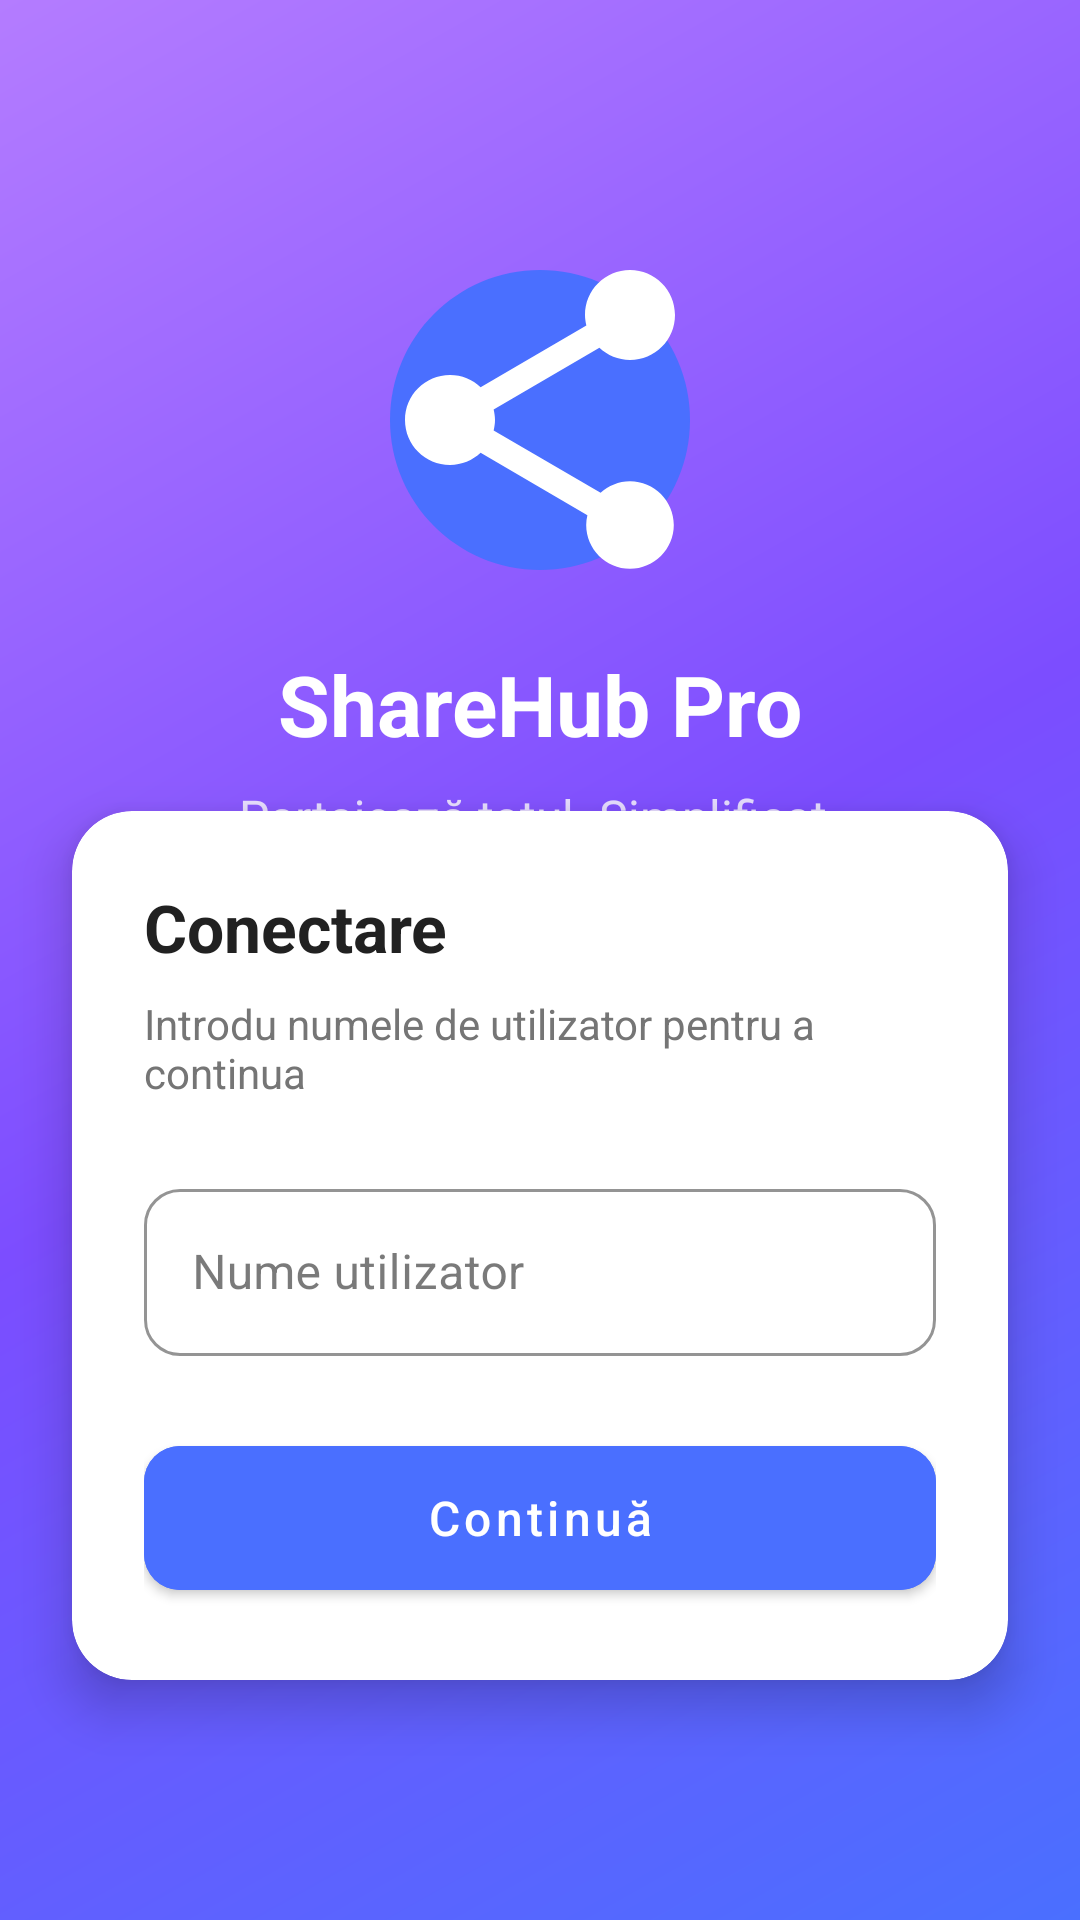

Write the Android layout XML for this screen, with the resource values it uses.
<!-- AndroidManifest.xml: application theme Theme.ShareEverything -->
<!-- res/layout/activity_login.xml -->
<?xml version="1.0" encoding="utf-8"?>
<androidx.constraintlayout.widget.ConstraintLayout 
    xmlns:android="http://schemas.android.com/apk/res/android"
    xmlns:app="http://schemas.android.com/apk/res-auto"
    android:layout_width="match_parent"
    android:layout_height="match_parent"
    android:background="@drawable/login_background">

    <ImageView
        android:id="@+id/appLogo"
        android:layout_width="120dp"
        android:layout_height="120dp"
        android:src="@drawable/app_icon"
        android:layout_marginTop="80dp"
        app:layout_constraintTop_toTopOf="parent"
        app:layout_constraintStart_toStartOf="parent"
        app:layout_constraintEnd_toEndOf="parent" />

    <TextView
        android:id="@+id/appTitle"
        android:layout_width="wrap_content"
        android:layout_height="wrap_content"
        android:text="ShareHub Pro"
        android:textSize="28sp"
        android:textStyle="bold"
        android:textColor="@color/white"
        android:layout_marginTop="16dp"
        app:layout_constraintTop_toBottomOf="@id/appLogo"
        app:layout_constraintStart_toStartOf="parent"
        app:layout_constraintEnd_toEndOf="parent" />

    <TextView
        android:id="@+id/appSubtitle"
        android:layout_width="wrap_content"
        android:layout_height="wrap_content"
        android:text="Partajează totul. Simplificat."
        android:textSize="16sp"
        android:textColor="@color/white"
        android:alpha="0.8"
        android:layout_marginTop="8dp"
        app:layout_constraintTop_toBottomOf="@id/appTitle"
        app:layout_constraintStart_toStartOf="parent"
        app:layout_constraintEnd_toEndOf="parent" />

    <androidx.cardview.widget.CardView
        android:layout_width="match_parent"
        android:layout_height="wrap_content"
        android:layout_marginHorizontal="24dp"
        android:layout_marginBottom="80dp"
        app:cardCornerRadius="20dp"
        app:cardElevation="10dp"
        app:layout_constraintBottom_toBottomOf="parent"
        app:layout_constraintStart_toStartOf="parent"
        app:layout_constraintEnd_toEndOf="parent">

        <LinearLayout
            android:layout_width="match_parent"
            android:layout_height="wrap_content"
            android:orientation="vertical"
            android:padding="24dp">

            <TextView
                android:layout_width="wrap_content"
                android:layout_height="wrap_content"
                android:text="Conectare"
                android:textSize="22sp"
                android:textStyle="bold"
                android:textColor="@color/text_primary" />

            <TextView
                android:layout_width="wrap_content"
                android:layout_height="wrap_content"
                android:text="Introdu numele de utilizator pentru a continua"
                android:textSize="14sp"
                android:textColor="@color/text_secondary"
                android:layout_marginTop="8dp"
                android:layout_marginBottom="24dp" />

            <com.google.android.material.textfield.TextInputLayout
                android:layout_width="match_parent"
                android:layout_height="wrap_content"
                android:hint="Nume utilizator"
                app:boxStrokeColor="@color/primary"
                app:hintTextColor="@color/primary"
                style="@style/Widget.MaterialComponents.TextInputLayout.OutlinedBox">

                <com.google.android.material.textfield.TextInputEditText
                    android:id="@+id/usernameEditText"
                    android:layout_width="match_parent"
                    android:layout_height="wrap_content"
                    android:inputType="textPersonName"
                    android:maxLines="1" />
            </com.google.android.material.textfield.TextInputLayout>

            <com.google.android.material.button.MaterialButton
                android:id="@+id/continueButton"
                android:layout_width="match_parent"
                android:layout_height="60dp"
                android:text="Continuă"
                android:textAllCaps="false"
                android:textSize="16sp"
                android:layout_marginTop="24dp"
                app:cornerRadius="12dp"
                android:backgroundTint="@color/primary" />
        </LinearLayout>
    </androidx.cardview.widget.CardView>
</androidx.constraintlayout.widget.ConstraintLayout>
<!-- resources referenced by this layout -->
<resources>
  <color name="primary">#4A6FFF</color>
  <color name="text_primary">#212121</color>
  <color name="text_secondary">#757575</color>
  <color name="white">#FFFFFFFF</color>
  <!-- drawable app_icon (drawable) -->
  <?xml version="1.0" encoding="utf-8"?>
  <vector xmlns:android="http://schemas.android.com/apk/res/android"
      android:width="24dp"
      android:height="24dp"
      android:viewportWidth="24"
      android:viewportHeight="24">
      
      
      <path
          android:pathData="M2,12c0,-5.52 4.48,-10 10,-10s10,4.48 10,10 -4.48,10 -10,10S2,17.52 2,12z"
          android:fillColor="@color/primary" />
      
      
      <path
          android:pathData="M18,16.08c-0.76,0 -1.44,0.3 -1.96,0.77L8.91,12.7c0.05,-0.23 0.09,-0.46 0.09,-0.7s-0.04,-0.47 -0.09,-0.7l7.05,-4.11c0.54,0.5 1.25,0.81 2.04,0.81 1.66,0 3,-1.34 3,-3s-1.34,-3 -3,-3 -3,1.34 -3,3c0,0.24 0.04,0.47 0.09,0.7L8.04,9.81C7.5,9.31 6.79,9 6,9c-1.66,0 -3,1.34 -3,3s1.34,3 3,3c0.79,0 1.5,-0.31 2.04,-0.81l7.12,4.16c-0.05,0.21 -0.08,0.43 -0.08,0.65 0,1.61 1.31,2.92 2.92,2.92 1.61,0 2.92,-1.31 2.92,-2.92s-1.31,-2.92 -2.92,-2.92z"
          android:fillColor="@color/white" />
  </vector>
  <!-- drawable login_background (drawable) -->
  <?xml version="1.0" encoding="utf-8"?>
  <shape xmlns:android="http://schemas.android.com/apk/res/android"
      android:shape="rectangle">
      <gradient
          android:angle="135"
          android:startColor="#4A6FFF"
          android:centerColor="#7C4DFF"
          android:endColor="#B47CFF"
          android:type="linear" />
  </shape>
  <color name="primary_dark">#3D5BDB</color>
  <color name="secondary">#7C4DFF</color>
  <color name="secondary_light">#B47CFF</color>
  <color name="background">#F5F5F5</color>
  <color name="surface">#FFFFFF</color>
  <style name="TextAppearance.App.Headline6" parent="TextAppearance.MaterialComponents.Headline6">
          <item name="fontFamily">sans-serif-medium</item>
          <item name="android:fontFamily">sans-serif-medium</item>
          <item name="android:textSize">18sp</item>
      </style>
  <style name="TextAppearance.App.Subtitle1" parent="TextAppearance.MaterialComponents.Subtitle1">
          <item name="fontFamily">sans-serif</item>
          <item name="android:fontFamily">sans-serif</item>
          <item name="android:textSize">16sp</item>
      </style>
  <style name="TextAppearance.App.Body1" parent="TextAppearance.MaterialComponents.Body1">
          <item name="fontFamily">sans-serif</item>
          <item name="android:fontFamily">sans-serif</item>
          <item name="android:textSize">14sp</item>
      </style>
  <style name="TextAppearance.App.Caption" parent="TextAppearance.MaterialComponents.Caption">
          <item name="fontFamily">sans-serif</item>
          <item name="android:fontFamily">sans-serif</item>
          <item name="android:textSize">12sp</item>
      </style>
  <style name="ShapeAppearance.App.SmallComponent" parent="ShapeAppearance.MaterialComponents.SmallComponent">
          <item name="cornerFamily">rounded</item>
          <item name="cornerSize">12dp</item>
      </style>
  <style name="ShapeAppearance.App.MediumComponent" parent="ShapeAppearance.MaterialComponents.MediumComponent">
          <item name="cornerFamily">rounded</item>
          <item name="cornerSize">16dp</item>
      </style>
</resources>
